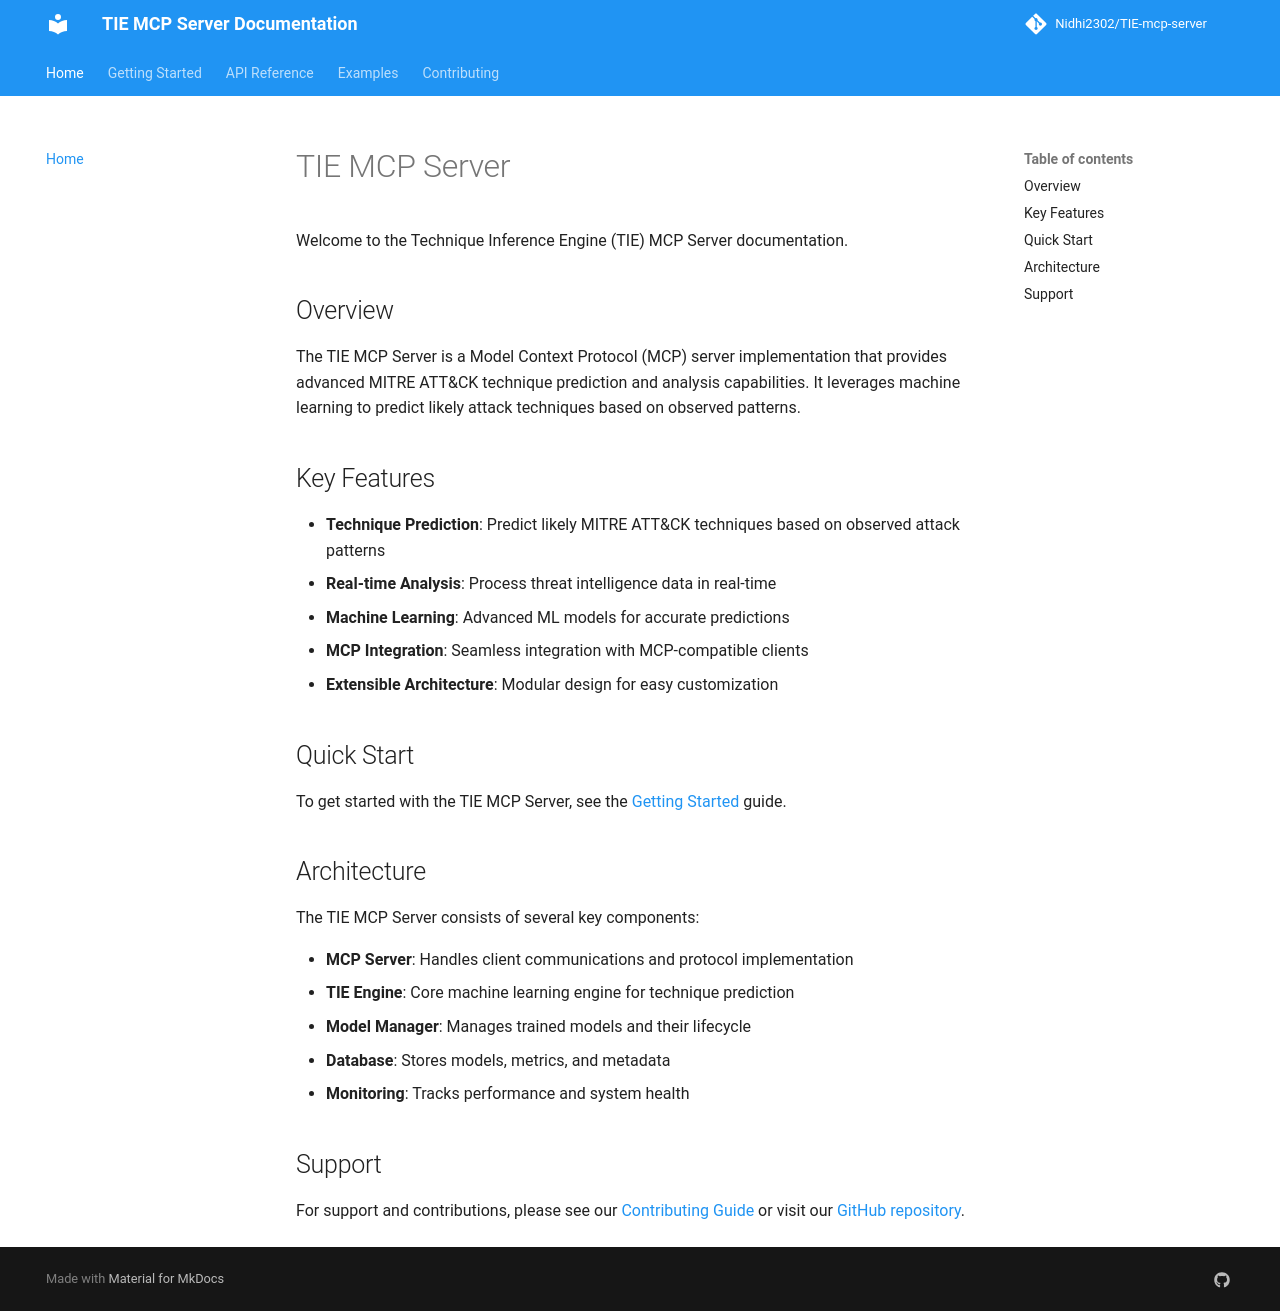

repository: Nidhi2302/TIE-mcp-server · page: index.html · generator: mkdocs

# TIE MCP Server

Welcome to the Technique Inference Engine (TIE) MCP Server documentation.

## Overview

The TIE MCP Server is a Model Context Protocol (MCP) server implementation that provides advanced MITRE ATT&CK technique prediction and analysis capabilities. It leverages machine learning to predict likely attack techniques based on observed patterns.

## Key Features

- **Technique Prediction**: Predict likely MITRE ATT&CK techniques based on observed attack patterns
- **Real-time Analysis**: Process threat intelligence data in real-time
- **Machine Learning**: Advanced ML models for accurate predictions
- **MCP Integration**: Seamless integration with MCP-compatible clients
- **Extensible Architecture**: Modular design for easy customization

## Quick Start

To get started with the TIE MCP Server, see the [Getting Started](getting-started.md) guide.

## Architecture

The TIE MCP Server consists of several key components:

- **MCP Server**: Handles client communications and protocol implementation
- **TIE Engine**: Core machine learning engine for technique prediction
- **Model Manager**: Manages trained models and their lifecycle
- **Database**: Stores models, metrics, and metadata
- **Monitoring**: Tracks performance and system health

## Support

For support and contributions, please see our [Contributing Guide](CONTRIBUTING.md) or visit our [GitHub repository](https://github.com/Nidhi2302/TIE-mcp-server).
